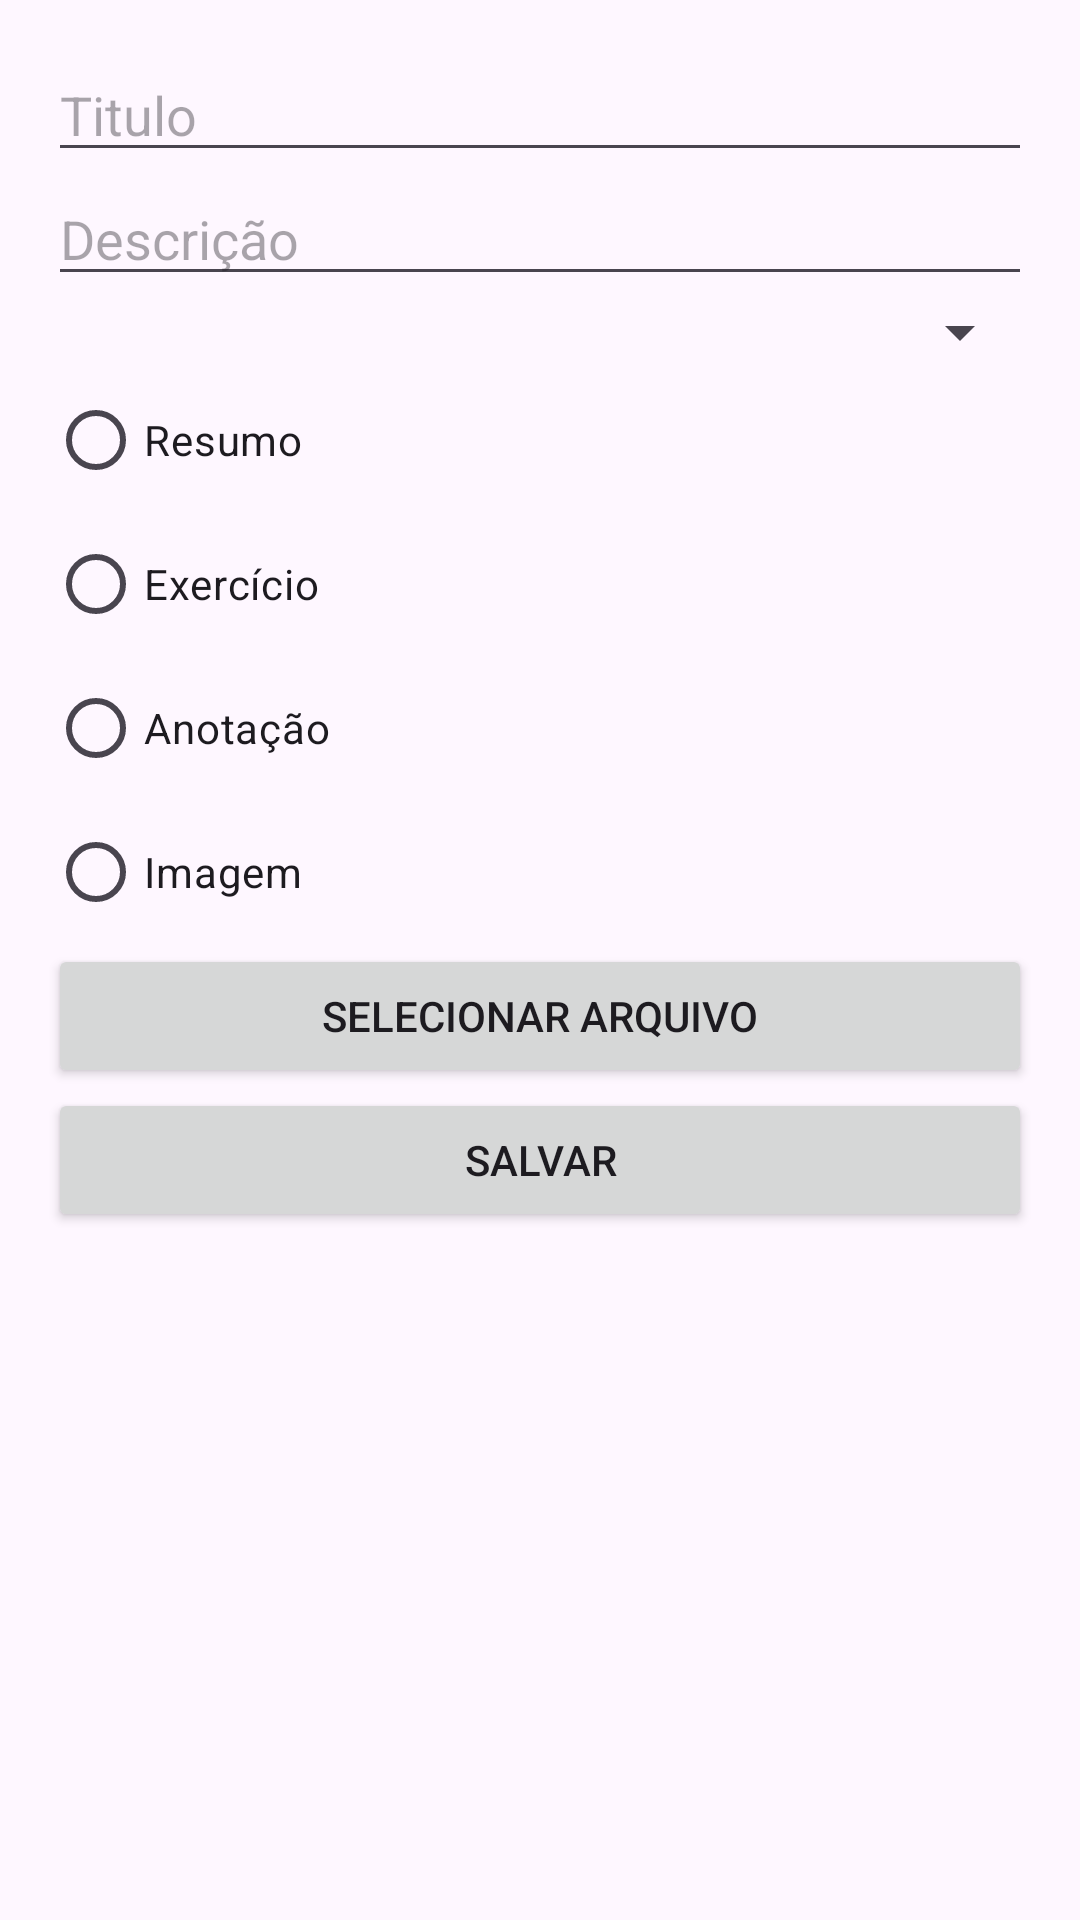

Produce the Android XML layout that renders to this screen, including the resource entries it uses.
<!-- AndroidManifest.xml: application theme Theme.SyncNow -->
<!-- res/layout/activity_cadastro_material.xml -->
<?xml version="1.0" encoding="utf-8"?>
<LinearLayout xmlns:android="http://schemas.android.com/apk/res/android"
    android:id="@+id/main"
    android:layout_width="match_parent"
    android:layout_height="match_parent"
    android:orientation="vertical"
    android:padding="16dp">

    <EditText
        android:id="@+id/edit_titulo"
        android:layout_width="match_parent"
        android:layout_height="wrap_content"
        android:hint="@string/cadastro_titulo" />

    <EditText
        android:id="@+id/edit_descricao"
        android:layout_width="match_parent"
        android:layout_height="wrap_content"
        android:hint="@string/cadastro_descrição" />

    <Spinner
        android:id="@+id/spinner_disciplina"
        android:layout_width="match_parent"
        android:layout_height="wrap_content" />

    <RadioGroup
        android:id="@+id/tagsGroup"
        android:layout_width="match_parent"
        android:layout_height="wrap_content">

        <RadioButton
            android:id="@+id/radioButton7"
            android:layout_width="match_parent"
            android:layout_height="wrap_content"
            android:text="@string/tag1" />

        <RadioButton
            android:id="@+id/radioButton8"
            android:layout_width="match_parent"
            android:layout_height="wrap_content"
            android:text="@string/tag2" />

        <RadioButton
            android:id="@+id/radioButton9"
            android:layout_width="match_parent"
            android:layout_height="wrap_content"
            android:text="@string/tag3" />

        <RadioButton
            android:id="@+id/radioButton10"
            android:layout_width="match_parent"
            android:layout_height="wrap_content"
            android:text="@string/tag4" />
    </RadioGroup>

    
    <Button
        android:id="@+id/button_selecionar_arquivo"
        android:layout_width="match_parent"
        android:layout_height="wrap_content"
        android:text="Selecionar Arquivo"
        android:onClick="selectFileButtonOnClick" />

    
    <TextView
        android:id="@+id/textview_arquivo"
        android:layout_width="match_parent"
        android:layout_height="wrap_content"
        android:text="Nenhum arquivo selecionado"
        android:textColor="@android:color/darker_gray"
        android:visibility="gone"/>

    <Button
        android:id="@+id/button_salvar"
        android:layout_width="match_parent"
        android:layout_height="wrap_content"
        android:onClick="saveButtonOnClick"
        android:text="Salvar" />

</LinearLayout>
<!-- resources referenced by this layout -->
<resources>
  <string name="cadastro_titulo">Titulo</string>
  <string name="tag1">Resumo</string>
  <string name="tag2">Exercício</string>
  <string name="tag3">Anotação</string>
  <string name="tag4">Imagem</string>
  <style name="Theme.SyncNow" parent="Base.Theme.SyncNow" />
  <style name="Base.Theme.SyncNow" parent="Theme.Material3.DayNight.NoActionBar">
          
          
      </style>
</resources>
